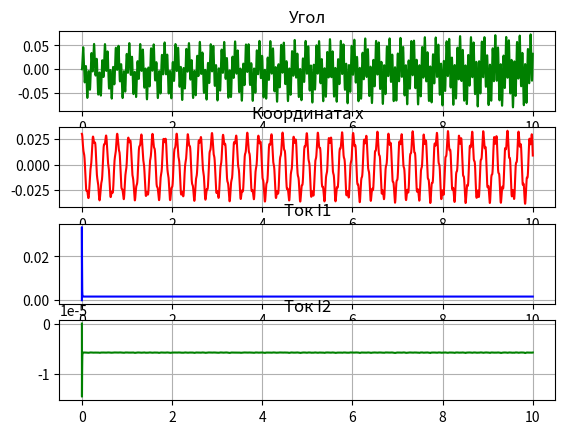

The matplotlib source for this figure:
import math
import matplotlib.pyplot as plt

dt = 0.00001
PI = 3.141592654
g = 9.81
k1 = 10000.0
k2 = 20000.0
I = 2
m1 = 5
m2 = 15
L = 1

a = 1
C1 = 2e-6
C2 = 1e-5
R1 = 200
R2 = 100
E = 10
I0 = 0
L0 = 5e-2
qDelta = 0.05

def getdldx(x):
    return a if x < 0 else -a

def getlx(x):
    return L0 - a * math.fabs(x) if math.fabs(x) <= qDelta else 0

#def getAngleAcc(angle, angleV, x, xV):
#    return (k2 * L * math.cos(angle) * (L * math.sin(angle) - x) + (g * L * m1 * math.cos(angle)) / 2) / -I

def getAngleAcc(angle, angleV, x, xV):
    return (k2 * L * (L * (angle) - x) + (g * L * m1) / 2) / -I

def getAngleVel(w):
    return w

#def getXAcc(x, xV, angle, angleV):
#    return (k1 * x - k2 * (L * math.sin(angle) - x)) / -m2
def getXAcc(x, xV, angle, angleV):
    return (k1 * x - k2 * (L * (angle) - x)) / -m2

def getX(v):
    return v

def getQ1V(Q1, I2):
    return (E + I2 * R1 - Q1/C2) / (R2 + R1)

def getQ2Acc(I1, I2, Q2, x, xV):
    return (Q2 / C1 + getdldx(x) * xV * (I0 + I2) + (I2 + I1) * R1) / (-getlx(x))

def getQ2V(I2):
    return I2

x_c_plot = list([0])
x_plot = list([0.03])
xV_plot = list([0.0])
a_plot = list([0.0])
aV_plot = list([0.0])
I1_plot = list([0.0])
Q1_plot = list([0.0])
I2_plot = list([0.0])
Q2_plot = list([0.0])

t = dt
while t < 10:
    # Recalc I2V
    I2k1 = getQ2Acc(I1_plot[-1],          I2_plot[-1],                   Q2_plot[-1],          x_plot[-1],          xV_plot[-1])
    I2k2 = getQ2Acc(I1_plot[-1] + dt / 2, I2_plot[-1] + (dt / 2) * I2k1, Q2_plot[-1] + dt / 2, x_plot[-1] + dt / 2, xV_plot[-1] + dt / 2)
    I2k3 = getQ2Acc(I1_plot[-1] + dt / 2, I2_plot[-1] + (dt / 2) * I2k2, Q2_plot[-1] + dt / 2, x_plot[-1] + dt / 2, xV_plot[-1] + dt / 2)
    I2k4 = getQ2Acc(I1_plot[-1] + dt,     I2_plot[-1] + dt * I2k3,       Q2_plot[-1] + dt,     x_plot[-1] + dt,     xV_plot[-1] + dt)
    I2 = I2_plot[-1] + (dt / 6) * (I2k1 + 2 * I2k2 + 2 * I2k3 + I2k4)

    # Recalc I2
    Q2k1 = getQ2V(I2_plot[-1])
    Q2k2 = getQ2V(I2_plot[-1] + (dt / 2) * Q2k1)
    Q2k3 = getQ2V(I2_plot[-1] + (dt / 2) * Q2k2)
    Q2k4 = getQ2V(I2_plot[-1] + dt * Q2k3)
    Q2 = Q2_plot[-1] + (dt / 6) * (Q2k1 + 2 * Q2k2 + 2 * Q2k3 + Q2k4)

    # Recalc I1
    I1 = getQ1V(Q1_plot[-1], I2_plot[-1])

    # Recalc Q1
    Q1k1 = getQ1V(Q1_plot[-1],          I2_plot[-1])
    Q1k2 = getQ1V(Q1_plot[-1] + dt / 2, I2_plot[-1] + dt / 2)
    Q1k3 = getQ1V(Q1_plot[-1] + dt / 2, I2_plot[-1] + dt / 2)
    Q1k4 = getQ1V(Q1_plot[-1] + dt,     I2_plot[-1] + dt)
    Q1 = Q1_plot[-1] + (dt / 6) * (Q1k1 + 2 * Q1k2 + 2 * Q1k3 + Q1k4)

    # Recalc aV
    aVk1 = getAngleAcc(a_plot[-1],                   aV_plot[-1], x_plot[-1], xV_plot[-1])
    aVk2 = getAngleAcc(a_plot[-1] + (dt / 2) * aVk1, aV_plot[-1], x_plot[-1] + dt / 2, xV_plot[-1])
    aVk3 = getAngleAcc(a_plot[-1] + (dt / 2) * aVk2, aV_plot[-1], x_plot[-1] + dt / 2, xV_plot[-1])
    aVk4 = getAngleAcc(a_plot[-1] + dt * aVk3,       aV_plot[-1], x_plot[-1] + dt, xV_plot[-1])
    aV = aV_plot[-1] + (dt/6) * (aVk1 + 2 * aVk2 + 2 * aVk3 + aVk4)

    # Recalc angle
    ak1 = getAngleVel(aV_plot[-1])
    ak2 = getAngleVel(aV_plot[-1] + (dt/2) * ak1)
    ak3 = getAngleVel(aV_plot[-1] + (dt/2) * ak2)
    ak4 = getAngleVel(aV_plot[-1] + dt * ak3)
    angle = a_plot[-1] + (dt / 6) * (ak1 + 2 * ak2 + 2 * ak3 + ak4)

    # Recalc yV
    xVk1 = getXAcc(x_plot[-1], xV_plot[-1], a_plot[-1], aV_plot[-1])
    xVk2 = getXAcc(x_plot[-1] + (dt / 2) * xVk1, xV_plot[-1], a_plot[-1] + dt / 2, aV_plot[-1])
    xVk3 = getXAcc(x_plot[-1] + (dt / 2) * xVk2, xV_plot[-1], a_plot[-1] + dt / 2, aV_plot[-1])
    xVk4 = getXAcc(x_plot[-1] + dt * xVk3, xV_plot[-1], a_plot[-1] + dt, aV_plot[-1])
    xV = xV_plot[-1] + (dt / 6) * (xVk1 + 2 * xVk2 + 2 * xVk3 + xVk4)

    # Recalc y
    xk1 = getX(xV_plot[-1])
    xk2 = getX(xV_plot[-1] + (dt / 2) * xk1)
    xk3 = getX(xV_plot[-1] + (dt / 2) * xk2)
    xk4 = getX(xV_plot[-1] + dt * xk3)
    x = x_plot[-1] + (dt / 6) * (xk1 + 2 * xk2 + 2 * xk3 + xk4)

    x_c_plot.append(t)
    x_plot.append(x)
    xV_plot.append(xV)
    a_plot.append(angle)
    aV_plot.append(aV)
    I1_plot.append(I1)
    Q1_plot.append(Q1)
    I2_plot.append(I2)
    Q2_plot.append(Q2)
    t += dt

# Визуализация
fig, (angle, y, I1_p, I2_p) = plt.subplots(4)
y.plot(x_c_plot, x_plot, 'r-', label='Отклонение')
angle.plot(x_c_plot, a_plot, 'g-', label='Угол')
I1_p.plot(x_c_plot, I1_plot, 'b-', label='I1')
I2_p.plot(x_c_plot, Q2_plot, 'g-', label='I2')
y.set_title('Координата x')
angle.set_title('Угол')
I1_p.set_title('Ток I1')
I2_p.set_title('Ток I2')
y.grid(True)
angle.grid(True)
I1_p.grid(True)
I2_p.grid(True)
plt.show()